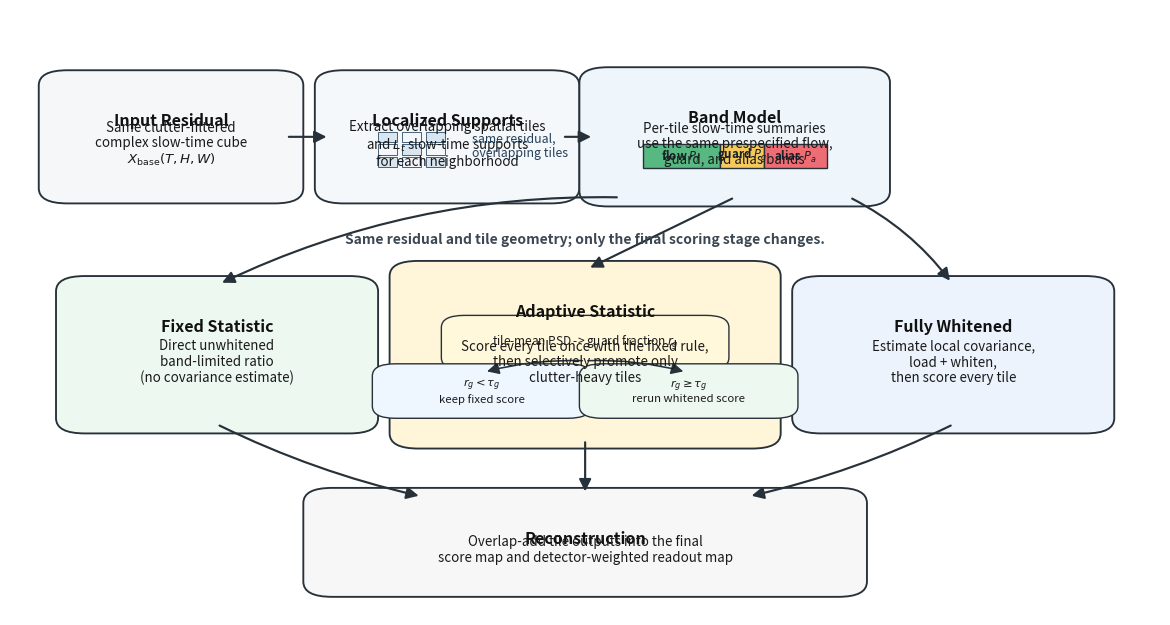

Recreate this plot in Python.
#!/usr/bin/env python3
from __future__ import annotations

import argparse
from dataclasses import dataclass
from pathlib import Path

import matplotlib
matplotlib.use("Agg")
import matplotlib.pyplot as plt
from matplotlib.patches import FancyArrowPatch, FancyBboxPatch, Rectangle


@dataclass(frozen=True)
class BoxSpec:
    cx: float
    cy: float
    w: float
    h: float

    @property
    def left(self) -> float:
        return self.cx - self.w / 2.0

    @property
    def right(self) -> float:
        return self.cx + self.w / 2.0

    @property
    def bottom(self) -> float:
        return self.cy - self.h / 2.0

    @property
    def top(self) -> float:
        return self.cy + self.h / 2.0


def add_round_box(
    ax,
    spec: BoxSpec,
    *,
    facecolor: str,
    edgecolor: str = "#27313a",
    linewidth: float = 1.35,
    radius: float = 0.025,
) -> None:
    ax.add_patch(
        FancyBboxPatch(
            (spec.left, spec.bottom),
            spec.w,
            spec.h,
            boxstyle=f"round,pad=0.015,rounding_size={radius}",
            facecolor=facecolor,
            edgecolor=edgecolor,
            linewidth=linewidth,
        )
    )


def add_box_text(
    ax,
    spec: BoxSpec,
    *,
    title: str,
    body: str,
    title_size: float = 11.5,
    body_size: float = 9.6,
) -> None:
    ax.text(
        spec.cx,
        spec.top - 0.055,
        title,
        ha="center",
        va="top",
        fontsize=title_size,
        fontweight="bold",
        color="#111111",
    )
    ax.text(
        spec.cx,
        spec.cy - 0.012,
        body,
        ha="center",
        va="center",
        fontsize=body_size,
        color="#1a1a1a",
        linespacing=1.15,
        multialignment="center",
    )


def add_arrow(
    ax,
    start: tuple[float, float],
    end: tuple[float, float],
    *,
    rad: float = 0.0,
    lw: float = 1.55,
) -> None:
    ax.add_patch(
        FancyArrowPatch(
            start,
            end,
            arrowstyle="-|>",
            mutation_scale=18,
            linewidth=lw,
            color="#27313a",
            shrinkA=2,
            shrinkB=4,
            connectionstyle=f"arc3,rad={rad}",
        )
    )


def add_band_bar(ax, spec: BoxSpec) -> None:
    bar_x = spec.left + 0.04
    bar_y = spec.bottom + 0.048
    bar_w = spec.w - 0.08
    bar_h = 0.04
    segments = [
        ("flow $P_f$", "#57b881", 0.42),
        ("guard $P_g$", "#f4c95d", 0.24),
        ("alias $P_a$", "#ee6c73", 0.34),
    ]
    offset = 0.0
    for label, color, frac in segments:
        seg_w = bar_w * frac
        ax.add_patch(
            Rectangle(
                (bar_x + offset, bar_y),
                seg_w,
                bar_h,
                facecolor=color,
                edgecolor="#27313a",
                linewidth=1.0,
            )
        )
        ax.text(
            bar_x + offset + seg_w / 2.0,
            bar_y + bar_h / 2.0,
            label,
            ha="center",
            va="center",
            fontsize=8.3,
            color="#182026",
            fontweight="bold",
        )
        offset += seg_w


def add_tile_icon(ax, spec: BoxSpec) -> None:
    icon_w = 0.07
    icon_h = 0.07
    x0 = spec.left + 0.04
    y0 = spec.bottom + 0.045
    cell_pad = 0.004
    cell_w = (icon_w - 2 * cell_pad) / 3.0
    cell_h = (icon_h - 2 * cell_pad) / 3.0
    for row in range(3):
        for col in range(3):
            ax.add_patch(
                Rectangle(
                    (
                        x0 + col * cell_w,
                        y0 + row * cell_h,
                    ),
                    cell_w - cell_pad,
                    cell_h - cell_pad,
                    facecolor="#d9e6f2" if (row + col) % 2 == 0 else "#f3f7fb",
                    edgecolor="#46627a",
                    linewidth=0.7,
                )
            )
    ax.text(
        x0 + icon_w + 0.012,
        y0 + icon_h / 2.0,
        "same residual,\noverlapping tiles",
        ha="left",
        va="center",
        fontsize=8.9,
        color="#26415a",
    )


def add_adaptive_inset(ax, spec: BoxSpec) -> None:
    pill_h = 0.06
    inset_w = spec.w - 0.09
    top_pill = BoxSpec(spec.cx, spec.cy + 0.02, inset_w, pill_h)
    left_pill = BoxSpec(spec.cx - 0.09, spec.bottom + 0.08, 0.16, pill_h)
    right_pill = BoxSpec(spec.cx + 0.09, spec.bottom + 0.08, 0.16, pill_h)

    for pill, fc in (
        (top_pill, "#fff8da"),
        (left_pill, "#eef6ff"),
        (right_pill, "#edf8f0"),
    ):
        add_round_box(ax, pill, facecolor=fc, linewidth=1.0, radius=0.02)

    ax.text(
        top_pill.cx,
        top_pill.cy,
        "tile-mean PSD -> guard fraction $r_g$",
        ha="center",
        va="center",
        fontsize=8.5,
        color="#1c1c1c",
    )
    ax.text(
        left_pill.cx,
        left_pill.cy,
        "$r_g < \\tau_g$\nkeep fixed score",
        ha="center",
        va="center",
        fontsize=8.2,
        color="#1c1c1c",
        linespacing=1.08,
    )
    ax.text(
        right_pill.cx,
        right_pill.cy,
        "$r_g \\geq \\tau_g$\nrerun whitened score",
        ha="center",
        va="center",
        fontsize=8.2,
        color="#1c1c1c",
        linespacing=1.08,
    )

    add_arrow(
        ax,
        (top_pill.cx, top_pill.bottom),
        (left_pill.cx, left_pill.top),
        rad=0.08,
        lw=1.15,
    )
    add_arrow(
        ax,
        (top_pill.cx, top_pill.bottom),
        (right_pill.cx, right_pill.top),
        rad=-0.08,
        lw=1.15,
    )


def build(out: Path) -> None:
    out.parent.mkdir(parents=True, exist_ok=True)

    fig, ax = plt.subplots(figsize=(11.6, 6.15))
    ax.set_xlim(0.0, 1.0)
    ax.set_ylim(0.0, 1.0)
    ax.axis("off")

    input_box = BoxSpec(0.14, 0.79, 0.20, 0.19)
    tile_box = BoxSpec(0.38, 0.79, 0.20, 0.19)
    band_box = BoxSpec(0.63, 0.79, 0.24, 0.20)
    output_box = BoxSpec(0.50, 0.12, 0.46, 0.15)

    fixed_box = BoxSpec(0.18, 0.43, 0.25, 0.23)
    adaptive_box = BoxSpec(0.50, 0.43, 0.31, 0.28)
    whitened_box = BoxSpec(0.82, 0.43, 0.25, 0.23)

    add_round_box(ax, input_box, facecolor="#f6f7f9")
    add_round_box(ax, tile_box, facecolor="#f5f8fb")
    add_round_box(ax, band_box, facecolor="#eef5fb")
    add_round_box(ax, fixed_box, facecolor="#edf8f0")
    add_round_box(ax, adaptive_box, facecolor="#fff5d8")
    add_round_box(ax, whitened_box, facecolor="#edf3fd")
    add_round_box(ax, output_box, facecolor="#f7f7f7")

    add_box_text(
        ax,
        input_box,
        title="Input Residual",
        body="Same clutter-filtered\ncomplex slow-time cube\n$X_{\\mathrm{base}}(T,H,W)$",
    )
    add_box_text(
        ax,
        tile_box,
        title="Localized Supports",
        body="Extract overlapping spatial tiles\nand $L_t$ slow-time supports\nfor each neighborhood",
    )
    add_box_text(
        ax,
        band_box,
        title="Band Model",
        body="Per-tile slow-time summaries\nuse the same prespecified flow,\nguard, and alias bands",
    )
    add_box_text(
        ax,
        fixed_box,
        title="Fixed Statistic",
        body="Direct unwhitened\nband-limited ratio\n(no covariance estimate)",
    )
    add_box_text(
        ax,
        adaptive_box,
        title="Adaptive Statistic",
        body="Score every tile once with the fixed rule,\nthen selectively promote only\nclutter-heavy tiles",
    )
    add_box_text(
        ax,
        whitened_box,
        title="Fully Whitened",
        body="Estimate local covariance,\nload + whiten,\nthen score every tile",
    )
    add_box_text(
        ax,
        output_box,
        title="Reconstruction",
        body="Overlap-add tile outputs into the final\nscore map and detector-weighted readout map",
    )

    add_tile_icon(ax, tile_box)
    add_band_bar(ax, band_box)
    add_adaptive_inset(ax, adaptive_box)

    ax.text(
        0.50,
        0.62,
        "Same residual and tile geometry; only the final scoring stage changes.",
        ha="center",
        va="center",
        fontsize=10.0,
        color="#3b4752",
        fontweight="bold",
    )

    add_arrow(ax, (input_box.right, input_box.cy), (tile_box.left, tile_box.cy))
    add_arrow(ax, (tile_box.right, tile_box.cy), (band_box.left, band_box.cy))
    add_arrow(ax, (band_box.cx, band_box.bottom), (adaptive_box.cx, adaptive_box.top))
    add_arrow(ax, (band_box.left + 0.02, band_box.bottom), (fixed_box.cx, fixed_box.top), rad=0.12)
    add_arrow(ax, (band_box.right - 0.02, band_box.bottom), (whitened_box.cx, whitened_box.top), rad=-0.12)
    add_arrow(ax, (fixed_box.cx, fixed_box.bottom), (output_box.left + 0.09, output_box.top), rad=0.06)
    add_arrow(ax, (adaptive_box.cx, adaptive_box.bottom), (output_box.cx, output_box.top))
    add_arrow(ax, (whitened_box.cx, whitened_box.bottom), (output_box.right - 0.09, output_box.top), rad=-0.06)

    fig.tight_layout(pad=0.35)
    fig.savefig(out, bbox_inches="tight")


def main() -> int:
    parser = argparse.ArgumentParser(description="Generate the main method-overview figure.")
    parser.add_argument("--out", default="figs/paper/stap_pipeline_bayes_block.pdf", help="Output path.")
    args = parser.parse_args()
    build(Path(args.out))
    return 0


if __name__ == "__main__":
    raise SystemExit(main())
